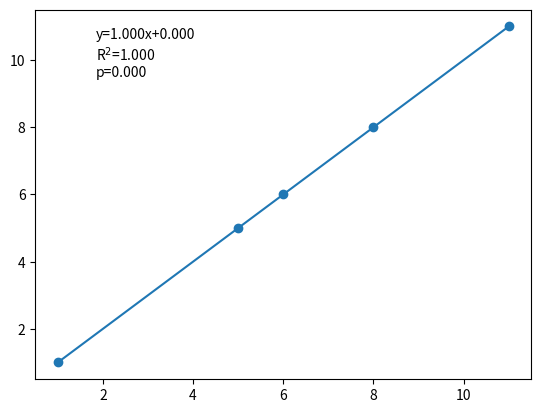

The script that saved this image:
import numpy as np

import matplotlib.pyplot as plt
from scipy import stats

x = np.array([1,5,6,8,11])
y = np.array([1,5,6,8,11])

plt.scatter(x,y)

slope, intercept, rvalue, pvalue, stderr = stats.linregress(x,y)

plt.plot(x,slope*x+intercept)

plt.annotate("y=%.3fx+%.3f\nR$^2$=%.3f\np=%.3f"%(slope,intercept,rvalue**2,pvalue),xy=(0.15,0.7),xycoords='figure fraction')

plt.show()